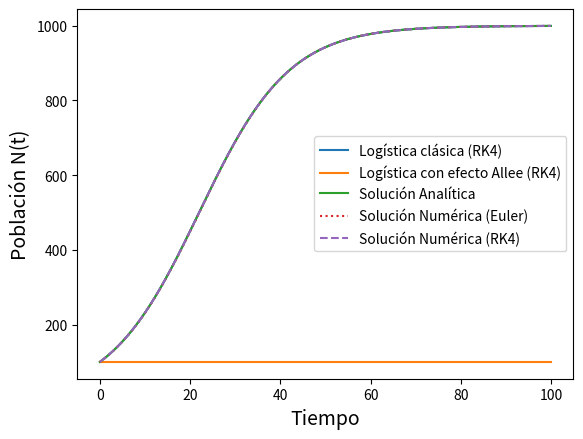

This figure's Python source:
import numpy as np
import matplotlib.pyplot as plt

r = 0.1
K = 1000
A = 100


def logistic(N, t, r, K):
    return r * N * (1 - N / K)


def analytic(t, N0, r, K):
    return (K * N0 * np.exp(r * t)) / (K + N0 * (np.exp(r * t) - 1))


def logistic_allee(N, t, r, K, A):
    return r * N * (1 - N / K) * (N / A - 1)


def euler(f, N, t, dt, *args):
    return N + dt * f(N, t, *args)


def rk4(f, N, t, dt, *args):
    k1 = f(N, t, *args)
    k2 = f(N + 0.5 * k1 * dt, t + 0.5 * dt, *args)
    k3 = f(N + 0.5 * k2 * dt, t + 0.5 * dt, *args)
    k4 = f(N + k3 * dt, t + dt, *args)
    return N + (dt / 6) * (k1 + 2 * k2 + 2 * k3 + k4)



N0 = 100
t_start = 0
t_end = 100
dt = 0.1


t_values = np.arange(t_start, t_end, dt)
n_steps = len(t_values)


logistic_euler = np.zeros(n_steps)
logistic_sol = np.zeros(n_steps)
#logistic_sol_extra = np.zeros(n_steps) # Caso medio util para mostrar el impacto de variar r
#logistic_sol_allee_extra = np.zeros(n_steps) # Caso medio util para mostrar el impacto de variar r
logistic_sol_allee = np.zeros(n_steps)


logistic_euler[0] = N0
logistic_sol[0] = N0
#logistic_sol_extra[0] = N0
#logistic_sol_allee_extra[0] = N0
logistic_sol_allee[0] = N0

for i in range(1, n_steps):
    t = t_values[i - 1]
    logistic_euler[i] = euler(logistic, logistic_euler[i - 1], t, dt, r, K)
    logistic_sol[i] = rk4(logistic, logistic_sol[i - 1], t, dt, r, K)
    #logistic_sol_extra[i] = rk4(logistic, logistic_sol_extra[i - 1], t, dt, r-0.05, K)
    #logistic_sol_allee_extra[i] = rk4(logistic_allee, logistic_sol_extra[i - 1], t, dt, r-0.05, K, A)
    logistic_sol_allee[i] = rk4(logistic_allee, logistic_sol_allee[i - 1], t, dt, r, K, A)


#plt.plot(t_values, logistic_sol_extra, label='Logística clásica (RK4), menor r')
plt.plot(t_values, logistic_sol, label='Logística clásica (RK4)')
#plt.plot(t_values, logistic_sol_allee_extra, label='Logística con efecto Allee (RK4), menor r')
plt.plot(t_values, logistic_sol_allee, label='Logística con efecto Allee (RK4)')
plt.xlabel('Tiempo', fontsize=14)
plt.ylabel('Población N(t)', fontsize=14)
plt.legend()
plt.show()


analytic_sol = analytic(t_values, N0, r, K)

plt.plot(t_values, analytic_sol, label='Solución Analítica', linestyle='-')
plt.plot(t_values, logistic_euler, label='Solución Numérica (Euler)', linestyle=':')
plt.plot(t_values, logistic_sol, label='Solución Numérica (RK4)', linestyle='--')
plt.xlabel('Tiempo', fontsize=14)
plt.ylabel('Población N(t)', fontsize=14)
plt.legend()
plt.show()

abs_err_euler = np.abs(analytic_sol - logistic_euler)
rel_err_euler = np.sum(abs_err_euler / np.abs(analytic_sol)) / len(abs_err_euler)

abs_err = np.abs(analytic_sol - logistic_sol)
rel_err = np.sum(abs_err / np.abs(logistic_sol)) / len(abs_err)

print(rel_err_euler)
print(rel_err)

